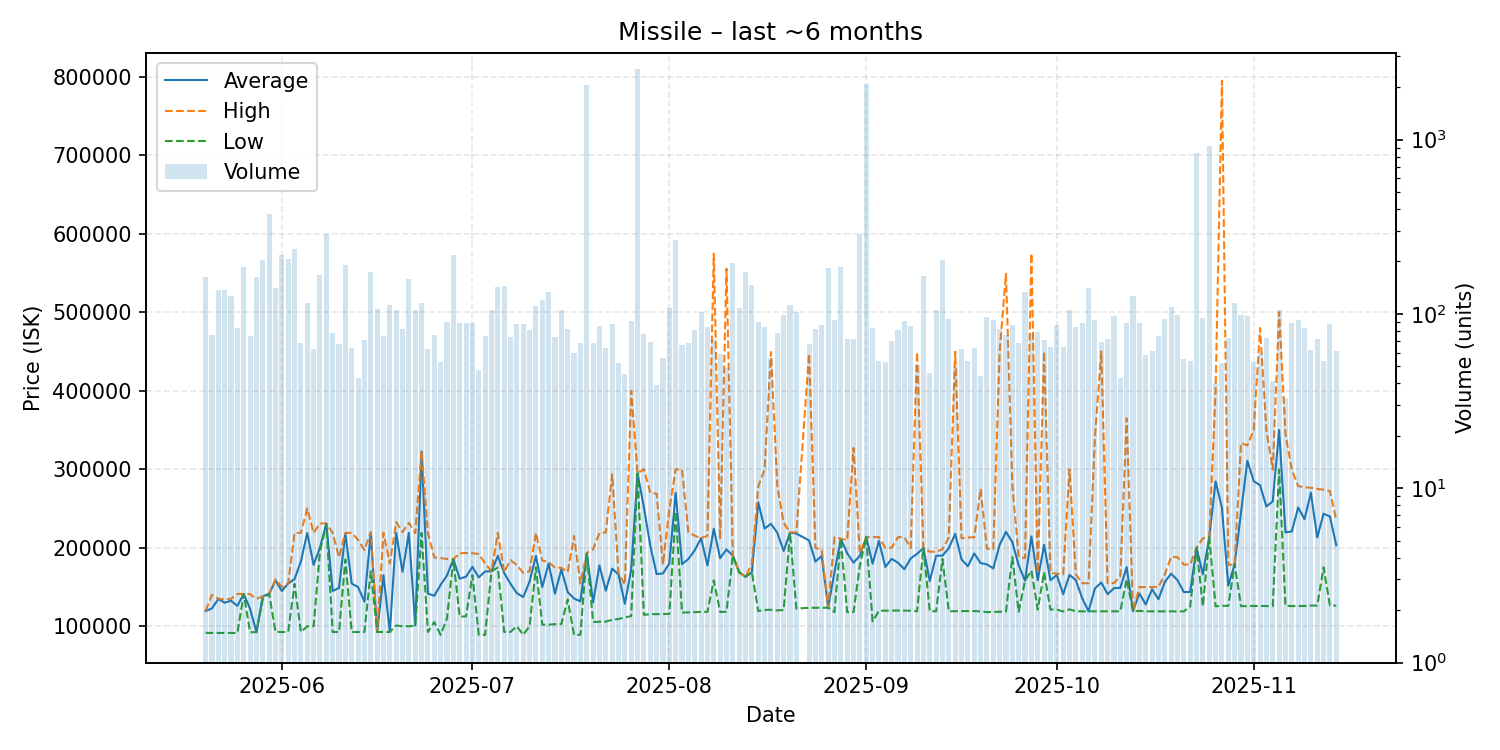

The file beside this chart, header and first rows:
date, average, highest, lowest, order_count, volume
2025-05-20, 119400, 119700, 91530, 68, 163
2025-05-21, 122729, 139900, 91420, 65, 76
2025-05-22, 134700, 135000, 91440, 62, 137
2025-05-23, 130000, 134300, 91440, 73, 137
2025-05-24, 132500, 134900, 91440, 68, 127
2025-05-25, 125932, 141100, 91430, 72, 83
2025-05-26, 141100, 141100, 141100, 69, 187
2025-05-27, 122227, 140900, 92440, 52, 75
2025-05-28, 92490, 134900, 92460, 91, 163
2025-05-29, 138200, 138200, 135000, 109, 204
2025-05-30, 141200, 141200, 141200, 115, 375
2025-05-31, 158400, 159800, 93000, 89, 141
2025-06-01, 144900, 150000, 92680, 97, 217
2025-06-02, 154700, 154800, 92670, 110, 208
2025-06-03, 160000, 218900, 154000, 96, 237
2025-06-04, 182643, 219000, 92630, 66, 68
2025-06-05, 218800, 250000, 100000, 71, 115
2025-06-06, 178123, 218900, 100100, 58, 63
2025-06-07, 200000, 231000, 195000, 87, 168
2025-06-08, 231000, 231000, 230000, 85, 288
2025-06-09, 145005, 218900, 92720, 53, 78
2025-06-10, 148758, 187900, 92730, 58, 67
2025-06-11, 218000, 218900, 185000, 79, 190
2025-06-12, 154440, 219000, 92710, 49, 64
2025-06-13, 149859, 209900, 92710, 41, 43
2025-06-14, 131447, 197000, 92720, 65, 71
2025-06-15, 219000, 220000, 170000, 93, 175
2025-06-16, 92730, 92730, 92730, 48, 107
2025-06-17, 164992, 218900, 92730, 66, 75
2025-06-18, 92730, 179900, 92730, 72, 113
2025-06-19, 218900, 232700, 101000, 67, 105
2025-06-20, 169499, 220000, 100000, 56, 82
2025-06-21, 218900, 231800, 99990, 82, 159
2025-06-22, 101200, 218650, 100700, 79, 105
2025-06-23, 322700, 323000, 218850, 60, 115
2025-06-24, 141524, 218700, 92730, 42, 63
2025-06-25, 138886, 187600, 105400, 53, 76
2025-06-26, 152838, 186900, 89010, 47, 53
2025-06-27, 164715, 185700, 110100, 58, 90
2025-06-28, 185400, 185400, 185400, 67, 217
2025-06-29, 160599, 192950, 112300, 72, 89
2025-06-30, 163147, 193300, 112600, 52, 89
2025-07-01, 175727, 193000, 165100, 57, 89
2025-07-02, 162275, 192100, 89040, 39, 48
2025-07-03, 169765, 180000, 89020, 57, 75
2025-07-04, 170000, 170150, 170000, 50, 106
2025-07-05, 189700, 219000, 174900, 67, 142
2025-07-06, 167700, 168700, 92720, 79, 145
2025-07-07, 154019, 184200, 92770, 54, 74
2025-07-08, 142117, 178000, 100100, 60, 87
2025-07-09, 137202, 168000, 89040, 72, 88
2025-07-10, 156871, 170050, 100200, 53, 81
2025-07-11, 189600, 218900, 175000, 64, 111
2025-07-12, 149850, 183650, 101900, 65, 120
2025-07-13, 180000, 181800, 102000, 80, 134
2025-07-14, 141522, 174500, 102700, 65, 74
2025-07-15, 172650, 174500, 102800, 57, 106
2025-07-16, 143483, 169000, 134100, 65, 82
2025-07-17, 135437, 215000, 89080, 52, 60
2025-07-18, 131568, 154450, 89090, 48, 68
... 118 more rows
